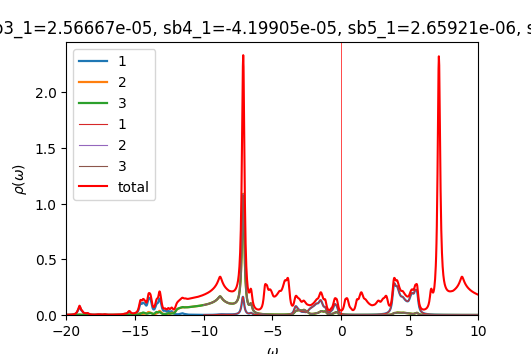

Values plotted in this chart, from the file beside it:
w	up_1	up_2	up_3	down_1	down_2	down_3	cumul_up_1	cumul_up_2	cumul_up_3	cumul_down_1	cumul_down_2	cumul_down_3	
-20	0.001386	0.0003092	0.0003089	8.45017e-05	4.51607e-05	4.51607e-05	0	0	0	0	0	0
-19.98	0.001445	0.0003134	0.000313	8.47546e-05	4.52513e-05	4.52513e-05	3.61289e-05	7.83564e-06	7.82558e-06	2.11886e-06	1.13128e-06	1.13128e-06
-19.95	0.001509	0.0003179	0.0003175	8.5009e-05	4.53422e-05	4.53422e-05	7.38655e-05	1.57836e-05	1.57621e-05	4.24409e-06	2.26484e-06	2.26484e-06
-19.93	0.00158	0.0003227	0.0003222	8.52649e-05	4.54333e-05	4.54333e-05	0.0001134	2.3852e-05	2.38175e-05	6.37571e-06	3.40067e-06	3.40067e-06
-19.9	0.001657	0.0003279	0.0003273	8.55223e-05	4.55248e-05	4.55248e-05	0.0001548	3.20499e-05	3.20005e-05	8.51377e-06	4.53879e-06	4.53879e-06
-19.88	0.001741	0.0003335	0.0003328	8.57813e-05	4.56165e-05	4.56165e-05	0.0001983	4.03875e-05	4.03209e-05	1.06583e-05	5.6792e-06	5.6792e-06
-19.85	0.001834	0.0003396	0.0003388	8.60418e-05	4.57086e-05	4.57086e-05	0.0002442	4.88762e-05	4.879e-05	1.28093e-05	6.82192e-06	6.82192e-06
-19.82	0.001937	0.0003461	0.0003452	8.63038e-05	4.58009e-05	4.5801e-05	0.0002926	5.75295e-05	5.74205e-05	1.49669e-05	7.96694e-06	7.96694e-06
-19.8	0.002051	0.0003533	0.0003523	8.65675e-05	4.58936e-05	4.58936e-05	0.0003439	6.63623e-05	6.6227e-05	1.71311e-05	9.11428e-06	9.11428e-06
-19.77	0.002177	0.0003612	0.0003599	8.68328e-05	4.59866e-05	4.59866e-05	0.0003983	7.53911e-05	7.52252e-05	1.93019e-05	1.02639e-05	1.02639e-05
-19.75	0.002315	0.0003697	0.0003682	8.70996e-05	4.60798e-05	4.60799e-05	0.0004562	8.46326e-05	8.44308e-05	2.14794e-05	1.14159e-05	1.14159e-05
-19.73	0.002465	0.0003788	0.0003771	8.73676e-05	4.61734e-05	4.61735e-05	0.0005178	9.41019e-05	9.38576e-05	2.36636e-05	1.25703e-05	1.25703e-05
-19.7	0.002626	0.0003885	0.0003864	8.76365e-05	4.62673e-05	4.62673e-05	0.0005834	0.0001038	0.0001035	2.58545e-05	1.3727e-05	1.3727e-05
-19.68	0.002801	0.0003989	0.0003965	8.79063e-05	4.63615e-05	4.63615e-05	0.0006534	0.0001138	0.0001134	2.80522e-05	1.4886e-05	1.4886e-05
-19.65	0.002996	0.0004105	0.0004075	8.81774e-05	4.6456e-05	4.6456e-05	0.0007283	0.000124	0.0001236	3.02566e-05	1.60474e-05	1.60474e-05
-19.62	0.003219	0.0004235	0.0004199	8.845e-05	4.65508e-05	4.65508e-05	0.0008088	0.0001346	0.0001341	3.24679e-05	1.72112e-05	1.72112e-05
-19.6	0.003474	0.0004384	0.0004339	8.87244e-05	4.66459e-05	4.66459e-05	0.0008957	0.0001456	0.000145	3.4686e-05	1.83773e-05	1.83773e-05
-19.57	0.003767	0.0004553	0.0004499	8.90005e-05	4.67413e-05	4.67413e-05	0.0009898	0.000157	0.0001562	3.6911e-05	1.95458e-05	1.95459e-05
-19.55	0.004106	0.0004748	0.0004681	8.92784e-05	4.68371e-05	4.68371e-05	0.001092	0.0001688	0.0001679	3.9143e-05	2.07168e-05	2.07168e-05
-19.52	0.0045	0.0004974	0.0004889	8.95579e-05	4.69331e-05	4.69332e-05	0.001205	0.0001813	0.0001801	4.13819e-05	2.18901e-05	2.18901e-05
-19.5	0.004961	0.0005237	0.000513	8.98392e-05	4.70295e-05	4.70295e-05	0.001329	0.0001944	0.000193	4.36279e-05	2.30658e-05	2.30658e-05
-19.48	0.005504	0.0005548	0.0005411	9.01221e-05	4.71263e-05	4.71263e-05	0.001467	0.0002082	0.0002065	4.58809e-05	2.4244e-05	2.4244e-05
-19.45	0.006151	0.0005918	0.000574	9.04068e-05	4.72233e-05	4.72233e-05	0.00162	0.000223	0.0002208	4.81411e-05	2.54246e-05	2.54246e-05
-19.43	0.006928	0.0006364	0.0006132	9.06932e-05	4.73207e-05	4.73207e-05	0.001794	0.000239	0.0002362	5.04084e-05	2.66076e-05	2.66076e-05
-19.4	0.007874	0.000691	0.0006601	9.09813e-05	4.74184e-05	4.74184e-05	0.00199	0.0002562	0.0002527	5.2683e-05	2.77931e-05	2.77931e-05
-19.38	0.00904	0.0007588	0.0007171	9.12712e-05	4.75164e-05	4.75164e-05	0.002216	0.0002752	0.0002706	5.49648e-05	2.8981e-05	2.8981e-05
-19.35	0.0105	0.0008441	0.0007873	9.15629e-05	4.76148e-05	4.76148e-05	0.002479	0.0002963	0.0002903	5.72538e-05	3.01713e-05	3.01713e-05
-19.32	0.01234	0.0009531	0.0008749	9.18564e-05	4.77134e-05	4.77135e-05	0.002787	0.0003201	0.0003122	5.95502e-05	3.13642e-05	3.13642e-05
-19.3	0.0147	0.001094	0.0009857	9.21516e-05	4.78125e-05	4.78125e-05	0.003155	0.0003475	0.0003368	6.1854e-05	3.25595e-05	3.25595e-05
-19.27	0.01774	0.001276	0.001128	9.24488e-05	4.79118e-05	4.79118e-05	0.003598	0.0003794	0.000365	6.41653e-05	3.37573e-05	3.37573e-05
-19.25	0.02163	0.001507	0.00131	9.27477e-05	4.80115e-05	4.80116e-05	0.004139	0.0004171	0.0003977	6.64839e-05	3.49576e-05	3.49576e-05
-19.23	0.02642	0.001782	0.001543	9.30486e-05	4.81116e-05	4.81116e-05	0.0048	0.0004616	0.0004363	6.88102e-05	3.61604e-05	3.61604e-05
-19.2	0.03199	0.002075	0.001837	9.33514e-05	4.8212e-05	4.8212e-05	0.005599	0.0005135	0.0004822	7.11439e-05	3.73657e-05	3.73657e-05
-19.18	0.0381	0.002346	0.002202	9.36561e-05	4.83127e-05	4.83127e-05	0.006552	0.0005721	0.0005373	7.34853e-05	3.85735e-05	3.85735e-05
-19.15	0.04493	0.002593	0.00266	9.39628e-05	4.84138e-05	4.84138e-05	0.007675	0.000637	0.0006038	7.58344e-05	3.97838e-05	3.97838e-05
-19.12	0.05311	0.002859	0.003226	9.42715e-05	4.85152e-05	4.85152e-05	0.009003	0.0007084	0.0006844	7.81912e-05	4.09967e-05	4.09967e-05
-19.1	0.06254	0.003162	0.003858	9.45823e-05	4.8617e-05	4.8617e-05	0.01057	0.0007875	0.0007809	8.05558e-05	4.22121e-05	4.22121e-05
-19.07	0.07117	0.003424	0.004394	9.48951e-05	4.87191e-05	4.87191e-05	0.01235	0.0008731	0.0008907	8.29281e-05	4.34301e-05	4.34301e-05
-19.05	0.07534	0.003514	0.004591	9.521e-05	4.88216e-05	4.88216e-05	0.01423	0.0009609	0.001006	8.53084e-05	4.46506e-05	4.46507e-05
-19.02	0.07282	0.00338	0.004339	9.5527e-05	4.89245e-05	4.89245e-05	0.01605	0.001045	0.001114	8.76966e-05	4.58738e-05	4.58738e-05
-19	0.06525	0.003118	0.003787	9.58462e-05	4.90277e-05	4.90277e-05	0.01768	0.001123	0.001209	9.00927e-05	4.70994e-05	4.70995e-05
-18.98	0.05642	0.002874	0.003177	9.61677e-05	4.91312e-05	4.91312e-05	0.01909	0.001195	0.001288	9.24969e-05	4.83277e-05	4.83277e-05
-18.95	0.04913	0.002737	0.002659	9.64913e-05	4.92352e-05	4.92352e-05	0.02032	0.001264	0.001355	9.49092e-05	4.95586e-05	4.95586e-05
-18.93	0.04419	0.002711	0.002271	9.68172e-05	4.93395e-05	4.93395e-05	0.02142	0.001331	0.001411	9.73296e-05	5.07921e-05	5.07921e-05
-18.9	0.04093	0.002731	0.00199	9.71455e-05	4.94441e-05	4.94441e-05	0.02245	0.0014	0.001461	9.97583e-05	5.20282e-05	5.20282e-05
-18.88	0.03788	0.00268	0.001769	9.74761e-05	4.95492e-05	4.95492e-05	0.02339	0.001467	0.001505	0.0001022	5.32669e-05	5.32669e-05
-18.85	0.03396	0.002485	0.001575	9.78092e-05	4.96546e-05	4.96546e-05	0.02424	0.001529	0.001545	0.0001046	5.45083e-05	5.45083e-05
-18.82	0.02937	0.002184	0.0014	9.81447e-05	4.97604e-05	4.97604e-05	0.02498	0.001583	0.00158	0.0001071	5.57523e-05	5.57523e-05
-18.8	0.02503	0.001872	0.001256	9.84827e-05	4.98665e-05	4.98665e-05	0.0256	0.00163	0.001611	0.0001096	5.6999e-05	5.6999e-05
-18.77	0.02155	0.001609	0.001148	9.88232e-05	4.99731e-05	4.99731e-05	0.02614	0.00167	0.00164	0.000112	5.82483e-05	5.82483e-05
-18.75	0.0191	0.001412	0.001075	9.91664e-05	5.008e-05	5.008e-05	0.02662	0.001706	0.001667	0.0001145	5.95003e-05	5.95003e-05
-18.73	0.01756	0.001273	0.001032	9.95122e-05	5.01873e-05	5.01873e-05	0.02706	0.001738	0.001692	0.000117	6.0755e-05	6.0755e-05
-18.7	0.01665	0.00118	0.001011	9.98608e-05	5.0295e-05	5.0295e-05	0.02748	0.001767	0.001718	0.0001195	6.20123e-05	6.20124e-05
-18.68	0.01597	0.001113	0.001003	0.0001002	5.04031e-05	5.04031e-05	0.02787	0.001795	0.001743	0.000122	6.32724e-05	6.32724e-05
-18.65	0.01519	0.00106	0.0009973	0.0001006	5.05116e-05	5.05116e-05	0.02825	0.001821	0.001768	0.0001245	6.45352e-05	6.45352e-05
-18.62	0.01433	0.001019	0.0009986	0.0001009	5.06205e-05	5.06205e-05	0.02861	0.001847	0.001793	0.000127	6.58007e-05	6.58007e-05
-18.6	0.01367	0.0009973	0.001018	0.0001013	5.07298e-05	5.07298e-05	0.02895	0.001872	0.001818	0.0001296	6.7069e-05	6.7069e-05
-18.57	0.01349	0.001001	0.001066	0.0001016	5.08395e-05	5.08395e-05	0.02929	0.001897	0.001845	0.0001321	6.834e-05	6.834e-05
-18.55	0.01383	0.00103	0.001145	0.000102	5.09496e-05	5.09496e-05	0.02964	0.001923	0.001873	0.0001347	6.96137e-05	6.96137e-05
-18.52	0.01455	0.001071	0.001246	0.0001024	5.10601e-05	5.10601e-05	0.03	0.001949	0.001905	0.0001372	7.08902e-05	7.08902e-05
... 1,141 more rows
